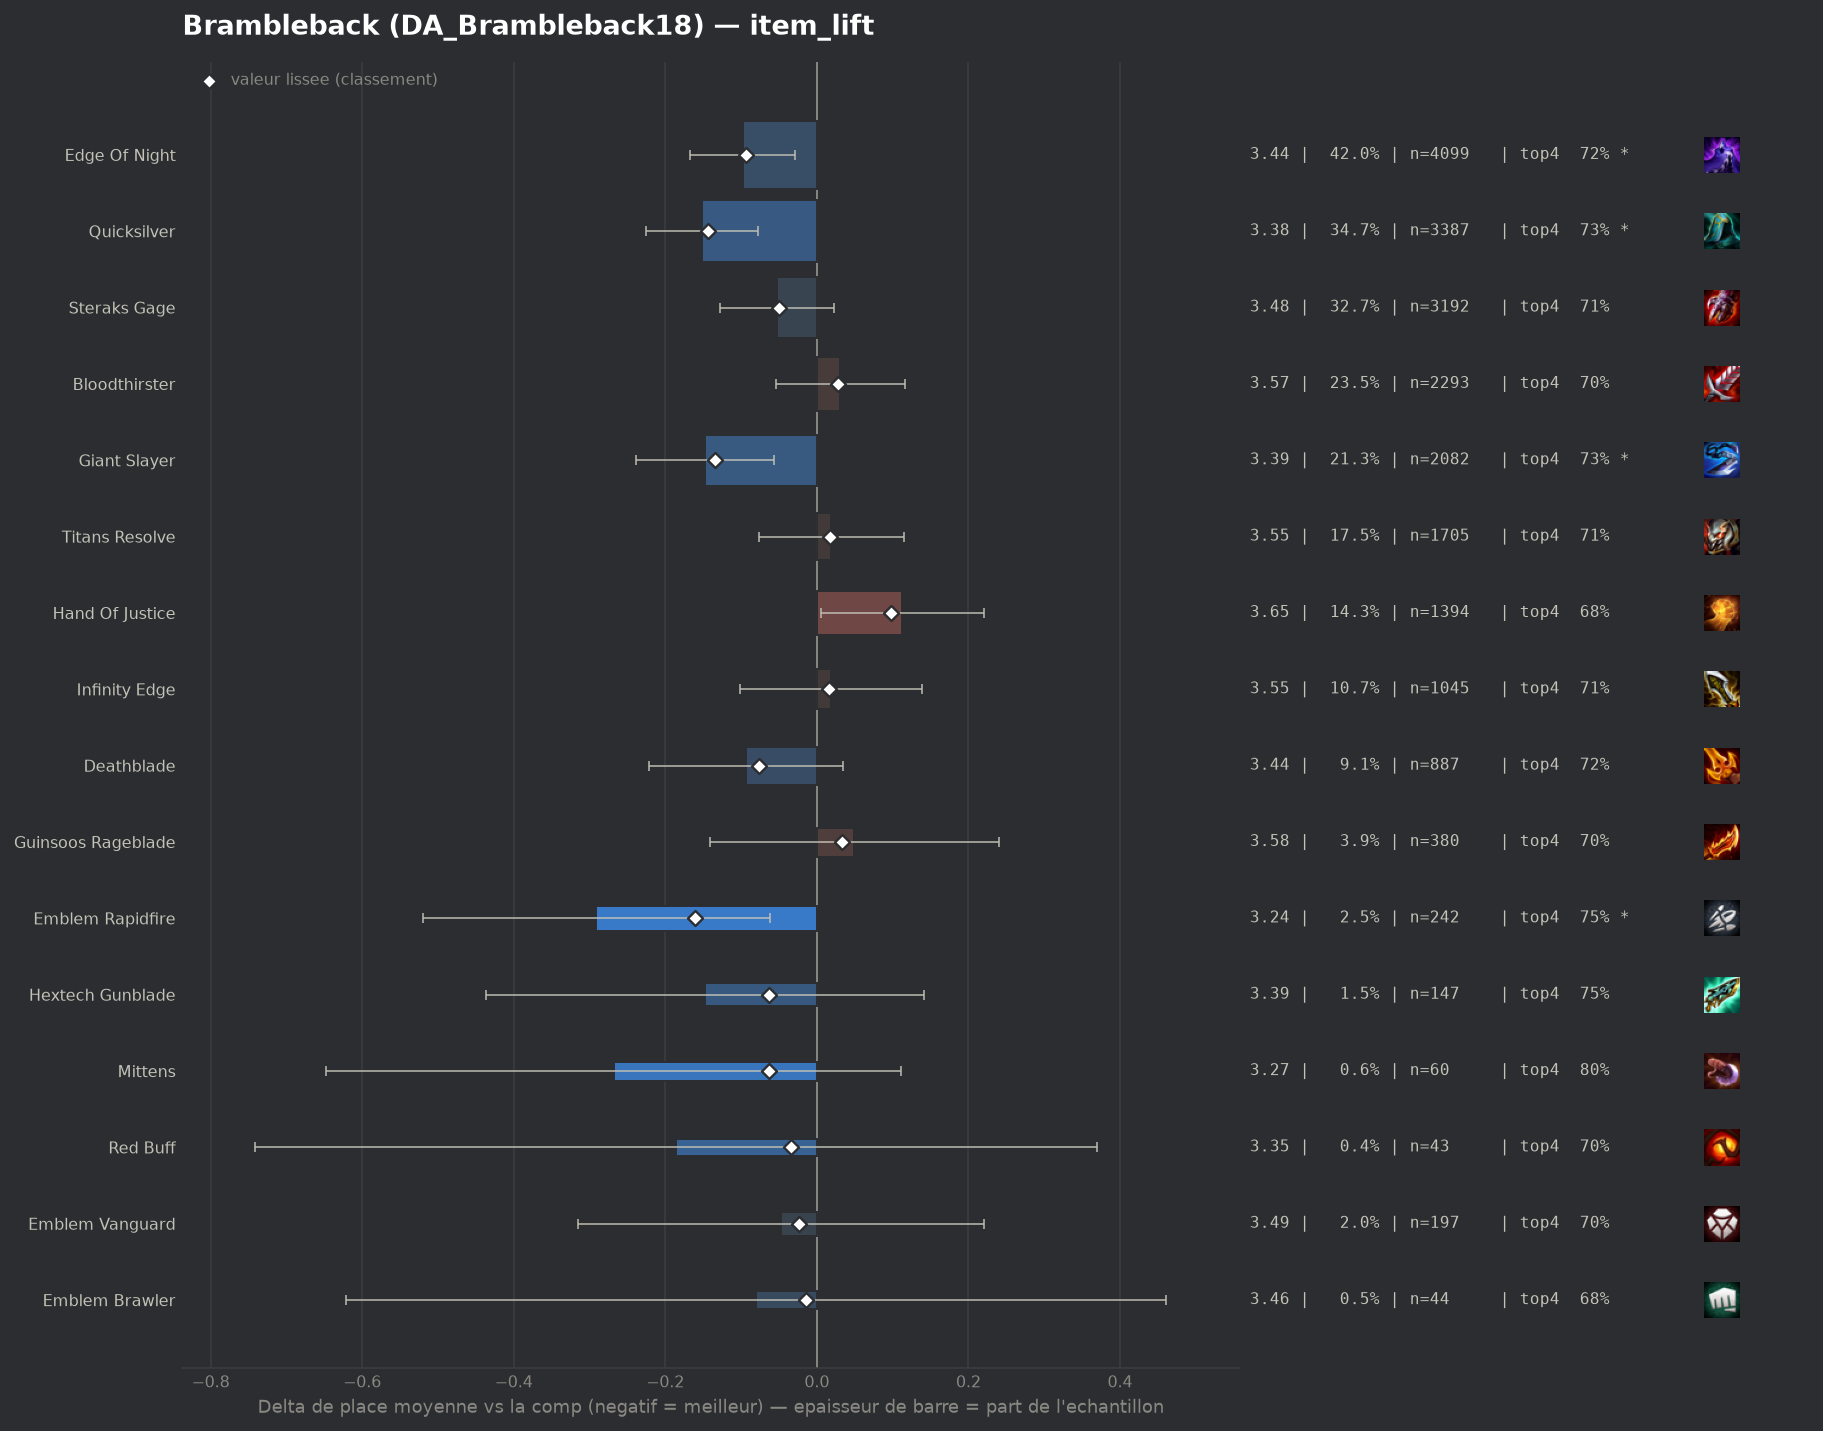

The table this chart was drawn from, first rows:
group, label, n, share, avg_place, shrunk_avg, score, d_avg, d_avg_pess, impact, d_top4, win, top2, top4, sd, z, p, significant
pepite, Emblem Rapidfire, 242, 0.02477, 3.244, 3.374, -0.161, -0.291, -0.062, 0.004, 0.0427, 0.1653, 0.4215, 0.7479, 1.796, -2.49, 0.0129, True
populaire, Quicksilver, 3387, 0.3467, 3.383, 3.391, -0.144, -0.152, -0.078, 0.0498, 0.0237, 0.1733, 0.3942, 0.729, 1.892, -4.03, 6e-05, True
populaire, Giant Slayer, 2082, 0.2131, 3.387, 3.399, -0.135, -0.148, -0.057, 0.0289, 0.0244, 0.1787, 0.3972, 0.7296, 1.928, -3.19, 0.0014, True
populaire, Edge Of Night, 4099, 0.4195, 3.437, 3.441, -0.094, -0.098, -0.029, 0.0393, 0.0172, 0.1674, 0.3798, 0.7224, 1.901, -2.78, 0.00548, True
populaire, Deathblade, 887, 0.09079, 3.442, 3.459, -0.076, -0.093, 0.0, 0.0069, 0.0186, 0.1567, 0.3788, 0.7238, 1.864, -1.42, 0.156, False
pepite, Hextech Gunblade, 147, 0.01505, 3.388, 3.472, -0.063, -0.147, 0.0, 0.0009, 0.0431, 0.1565, 0.3673, 0.7483, 1.775, -1.0, 0.3191, False
pepite, Mittens, 60, 0.006141, 3.267, 3.472, -0.063, -0.268, 0.0, 0.0004, 0.0948, 0.05, 0.4167, 0.8, 1.493, -1.38, 0.1662, False
populaire, Steraks Gage, 3192, 0.3267, 3.482, 3.485, -0.05, -0.053, 0.0, 0.0162, 0.0097, 0.1482, 0.3637, 0.7149, 1.872, -1.38, 0.1687, False
pepite, Red Buff, 43, 0.004401, 3.349, 3.501, -0.034, -0.186, 0.0, 0.0001, -0.0075, 0.2093, 0.4186, 0.6977, 1.854, -0.66, 0.5116, False
pepite, Emblem Vanguard, 197, 0.02016, 3.487, 3.511, -0.024, -0.047, 0.0, 0.0005, -0.0098, 0.1523, 0.3706, 0.6954, 1.897, -0.35, 0.728, False
pepite, Emblem Brawler, 44, 0.004504, 3.455, 3.52, -0.015, -0.08, 0.0, 0.0001, -0.0234, 0.1818, 0.3636, 0.6818, 1.827, -0.29, 0.7713, False
, Emblem Blackthorn, 43, 0.004401, 3.535, 3.535, 0.0, 0.0, 0.0, -0.0, 0.0157, 0.1395, 0.3953, 0.7209, 1.809, 0.0, 0.9998, False
, Last Whisper, 326, 0.03337, 3.54, 3.538, 0.003, 0.005, 0.0, -0.0001, -0.0089, 0.138, 0.3466, 0.6963, 1.866, 0.05, 0.9615, False
, Infinity Force, 79, 0.008086, 3.557, 3.541, 0.006, 0.022, 0.0, -0.0001, -0.0217, 0.1646, 0.4051, 0.6835, 2.005, 0.1, 0.922, False
populaire, Infinity Edge, 1045, 0.107, 3.554, 3.551, 0.016, 0.019, 0.0, -0.0017, 0.0096, 0.1435, 0.3397, 0.7148, 1.882, 0.31, 0.7532, False
populaire, Titans Resolve, 1705, 0.1745, 3.554, 3.552, 0.017, 0.019, 0.0, -0.003, 0.0033, 0.1384, 0.3408, 0.7085, 1.856, 0.4, 0.6905, False
, Hellfire Hatchet, 48, 0.004913, 3.625, 3.553, 0.018, 0.09, 0.0, -0.0001, 0.0031, 0.1875, 0.3125, 0.7083, 2.037, 0.31, 0.7595, False
, Evenshroud, 46, 0.004708, 3.63, 3.553, 0.018, 0.096, 0.0, -0.0001, 0.0122, 0.087, 0.3043, 0.7174, 1.774, 0.36, 0.7153, False
populaire, Bloodthirster, 2293, 0.2347, 3.566, 3.563, 0.028, 0.031, 0.0, -0.0067, -0.0053, 0.1352, 0.3415, 0.7, 1.867, 0.71, 0.4776, False
populaire, Guinsoos Rageblade, 380, 0.03889, 3.584, 3.567, 0.033, 0.049, 0.0, -0.0013, -0.0026, 0.1368, 0.3316, 0.7026, 1.856, 0.51, 0.6108, False
, Emblem Lunar, 89, 0.00911, 3.652, 3.571, 0.037, 0.117, 0.0, -0.0003, 0.0364, 0.1124, 0.3483, 0.7416, 1.972, 0.56, 0.5777, False
, Krakens Fury, 74, 0.007574, 3.676, 3.573, 0.039, 0.141, 0.0, -0.0003, -0.0295, 0.1216, 0.2973, 0.6757, 1.853, 0.65, 0.5149, False
, Strikers Flail, 289, 0.02958, 3.64, 3.598, 0.063, 0.105, 0.0, -0.0019, -0.027, 0.1315, 0.3253, 0.6782, 1.912, 0.92, 0.3558, False
, Titanic Hydra, 42, 0.004299, 4.071, 3.63, 0.095, 0.537, 0.01, -0.0004, -0.0147, 0.0714, 0.1667, 0.6905, 1.737, 2.0, 0.04587, False
populaire, Hand Of Justice, 1394, 0.1427, 3.647, 3.633, 0.098, 0.112, 0.005, -0.014, -0.0237, 0.142, 0.33, 0.6815, 1.916, 2.05, 0.0404, False
, Component B F Sword, 66, 0.006755, 4.591, 3.801, 0.267, 1.056, 0.561, -0.0018, -0.1901, 0.0758, 0.1515, 0.5152, 2.045, 4.18, 3e-05, True
